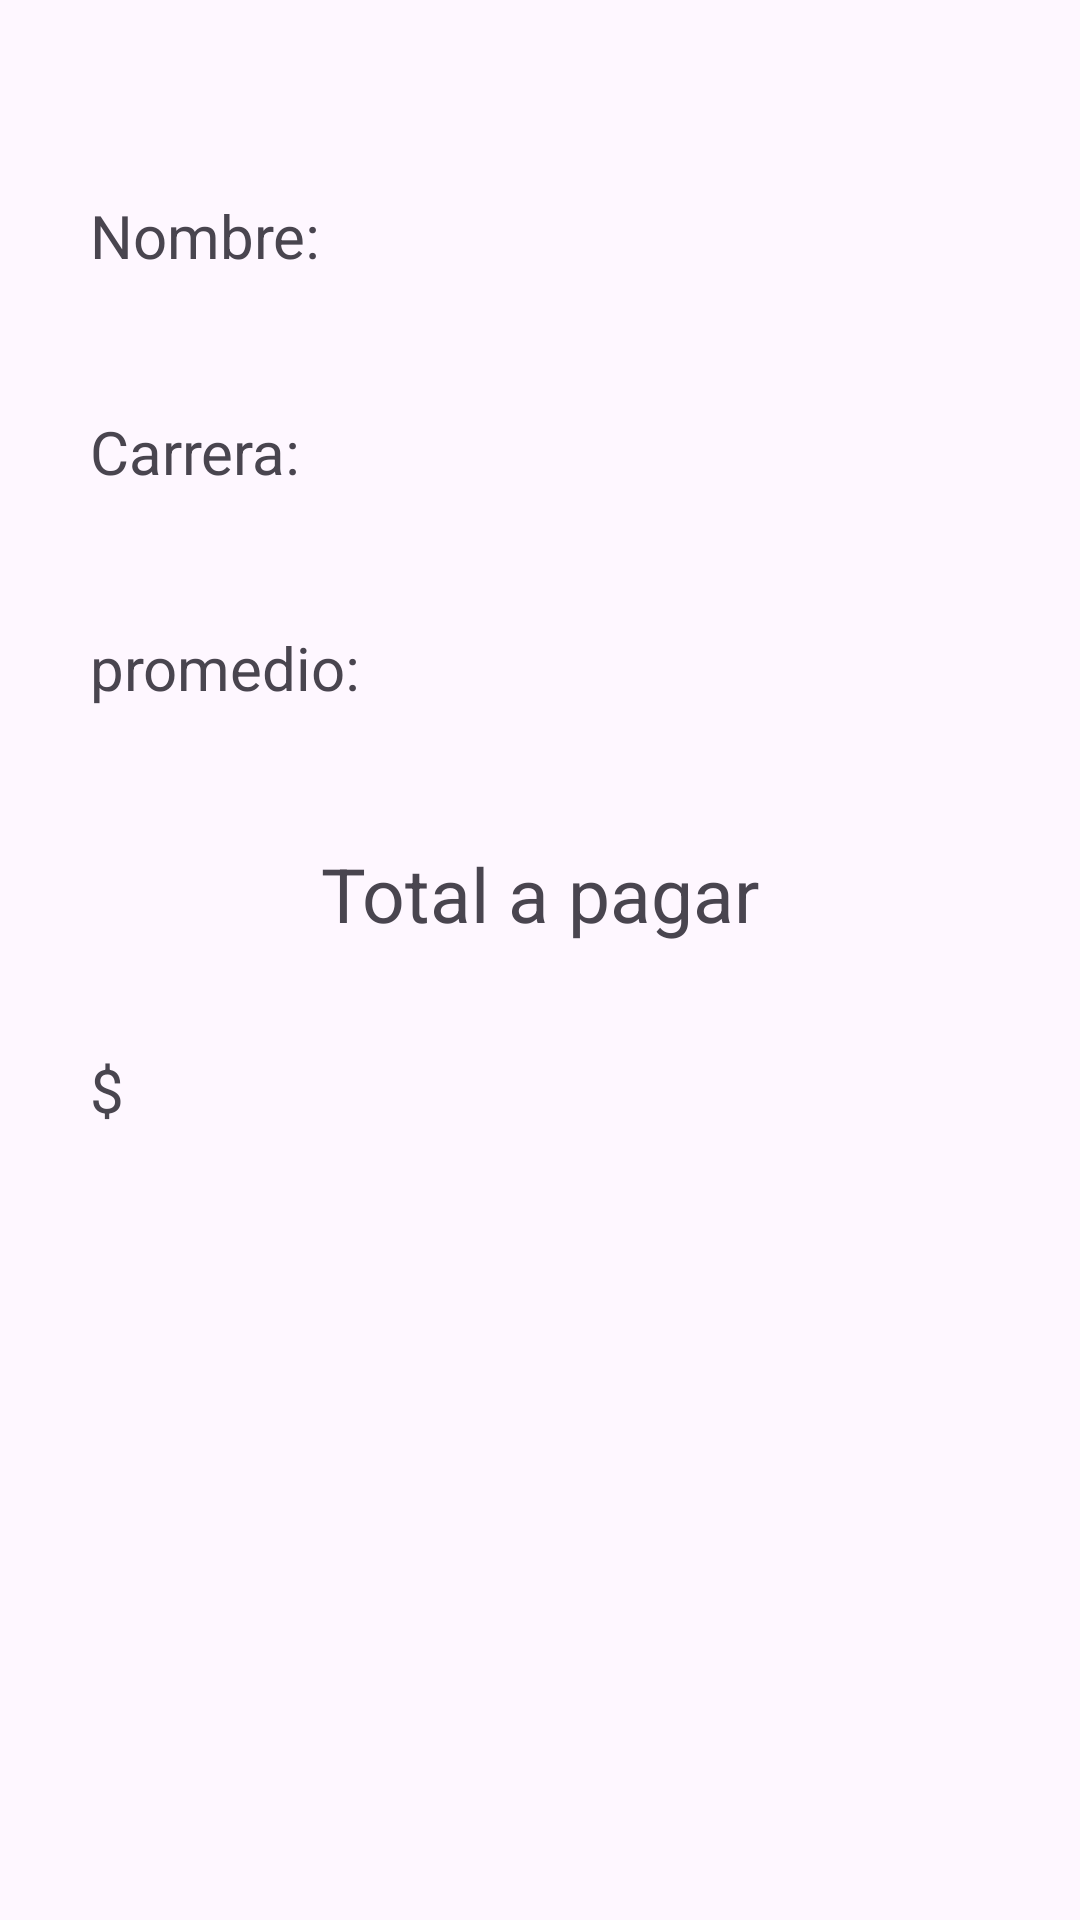

The Android layout XML behind this screen, and the referenced resources:
<!-- AndroidManifest.xml: application theme Theme.MPVinscripcion -->
<!-- res/layout/activity_main2.xml -->
<?xml version="1.0" encoding="utf-8"?>
<androidx.constraintlayout.widget.ConstraintLayout xmlns:android="http://schemas.android.com/apk/res/android"
    xmlns:app="http://schemas.android.com/apk/res-auto"
    xmlns:tools="http://schemas.android.com/tools"
    android:id="@+id/main"
    android:layout_width="match_parent"
    android:layout_height="match_parent"
    tools:context=".MainActivity2">
    <LinearLayout
        android:layout_width="match_parent"
        android:layout_height="match_parent"
        android:layout_margin="20dp"
        android:orientation="vertical"
        app:layout_constraintBottom_toBottomOf="parent"
        app:layout_constraintEnd_toEndOf="parent"
        app:layout_constraintStart_toStartOf="parent"
        app:layout_constraintTop_toTopOf="parent">


        <LinearLayout
            android:layout_width="match_parent"
            android:layout_height="wrap_content"
            android:layout_marginTop="35dp">
            <TextView
                android:layout_width="80dp"
                android:layout_height="wrap_content"
                android:layout_margin="10dp"
                android:text="Nombre:"
                android:textSize="20dp"
                />
            <TextView
                android:id="@+id/txvNombre"
                android:layout_width="match_parent"
                android:layout_height="match_parent"
                android:textSize="20dp"/>

        </LinearLayout>
        <LinearLayout
            android:layout_width="match_parent"
            android:layout_height="wrap_content"
            android:layout_marginTop="25dp">
            <TextView
                android:layout_width="90dp"
                android:layout_height="wrap_content"
                android:layout_margin="10dp"
                android:text="Carrera:"
                android:textSize="20dp" />
            <TextView
                android:id="@+id/txvCarrera"
                android:layout_width="match_parent"
                android:layout_height="match_parent"
                android:textSize="20dp"/>

        </LinearLayout>
        <LinearLayout
            android:layout_width="match_parent"
            android:layout_height="wrap_content"
            android:layout_marginTop="25dp">
            <TextView
                android:layout_width="95dp"
                android:layout_height="wrap_content"
                android:layout_margin="10dp"
                android:text="promedio:"
                android:textSize="20dp" />
            <TextView
                android:id="@+id/txvPromedio"
                android:layout_width="match_parent"
                android:layout_height="match_parent"
                android:textSize="20dp"/>

        </LinearLayout>

        <TextView

            android:id="@+id/txvTitulo"
            android:layout_marginTop="35dp"
            android:layout_width="match_parent"
            android:layout_height="wrap_content"
            android:text="Total a pagar"
            android:textAlignment="center"
            android:textSize="25sp" />
        <LinearLayout
            android:layout_width="match_parent"
            android:layout_height="wrap_content"
            android:layout_marginTop="25dp">
            <TextView
                android:layout_width="20dp"
                android:layout_height="wrap_content"
                android:layout_margin="10dp"
                android:text="$"
                android:textSize="20dp" />
            <TextView
                android:id="@+id/txvTotal"
                android:layout_width="match_parent"
                android:layout_height="match_parent"
                android:textSize="20dp"/>

        </LinearLayout>

    </LinearLayout>
</androidx.constraintlayout.widget.ConstraintLayout>
<!-- resources referenced by this layout -->
<resources>
  <style name="Theme.MPVinscripcion" parent="Base.Theme.MPVinscripcion" />
  <style name="Base.Theme.MPVinscripcion" parent="Theme.Material3.DayNight.NoActionBar">
          
          
      </style>
</resources>
